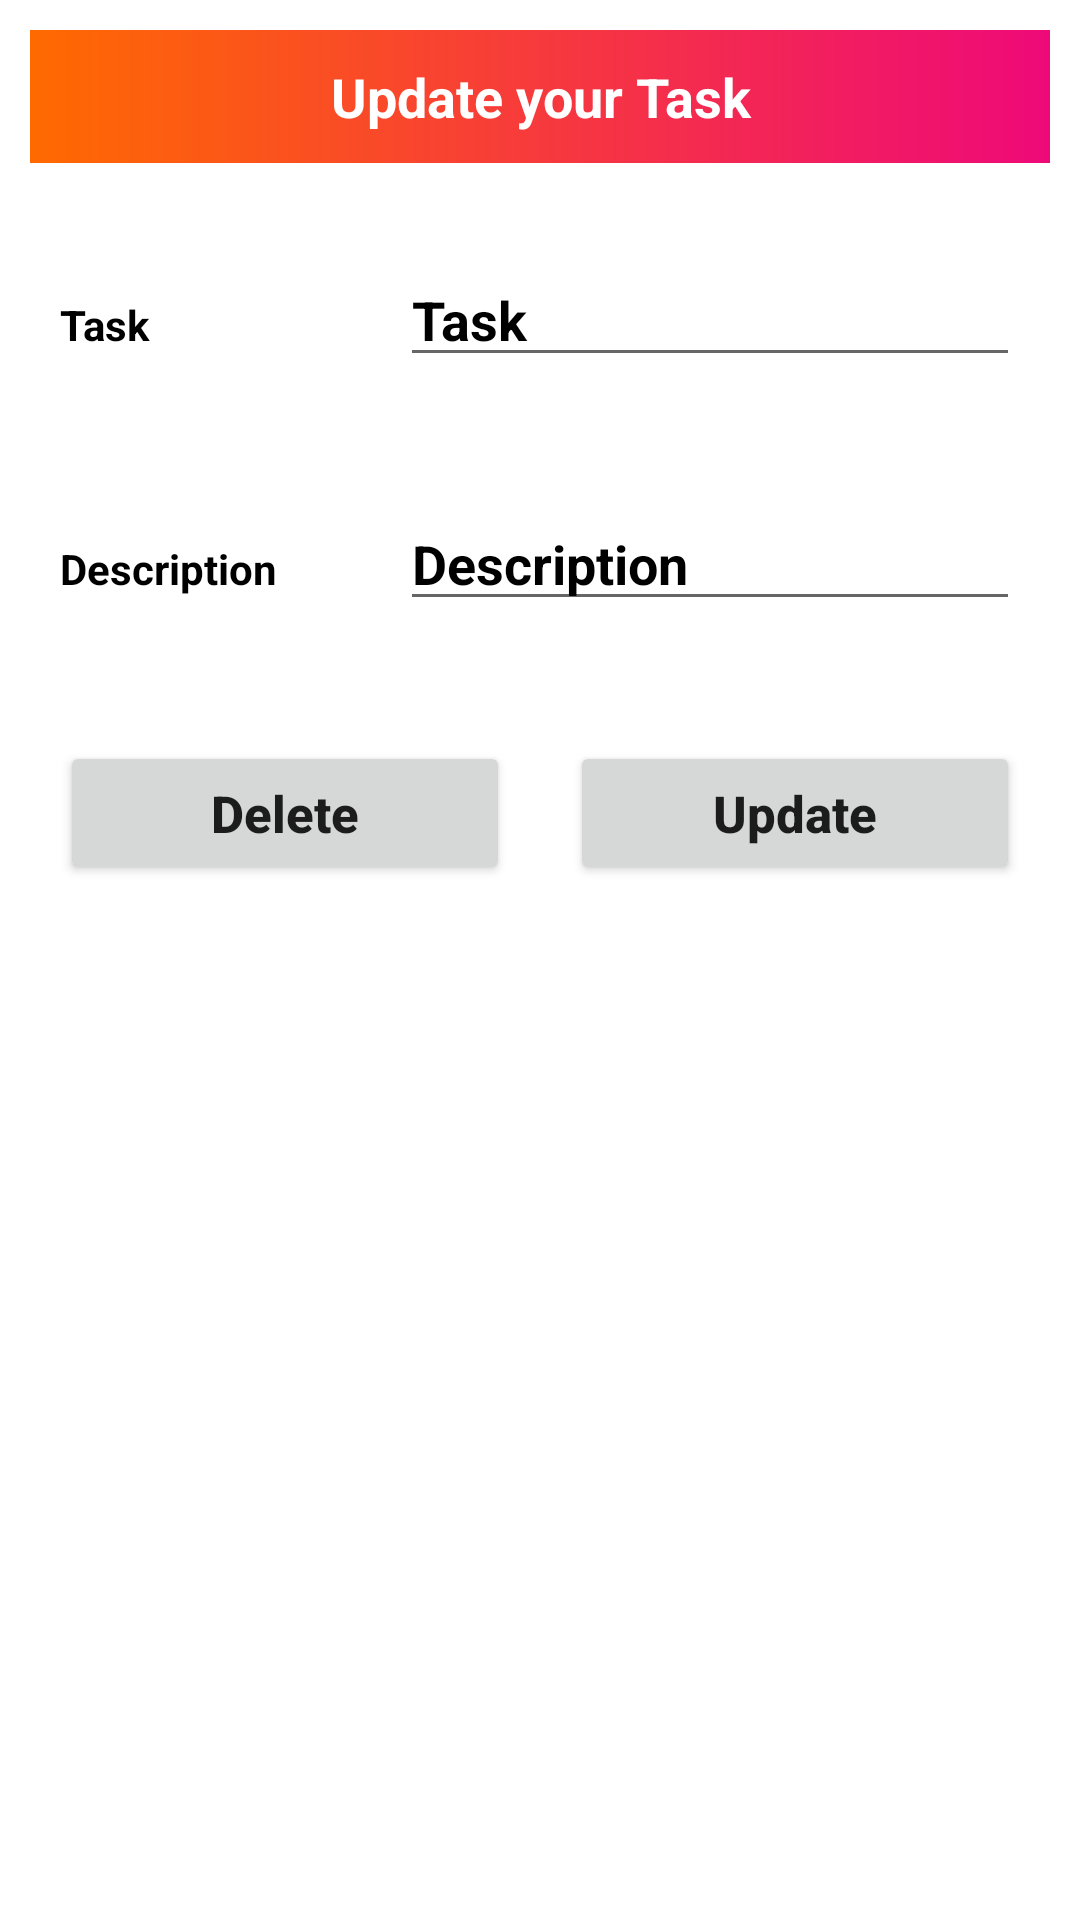

Android layout source for this screen:
<!-- AndroidManifest.xml: application theme Theme.TodoList -->
<!-- res/layout/update_data.xml -->
<?xml version="1.0" encoding="utf-8"?>
<LinearLayout
    xmlns:android="http://schemas.android.com/apk/res/android"
    android:layout_width="match_parent"
    android:layout_height="match_parent"
    android:orientation="vertical">

    <TextView
        android:layout_width="match_parent"
        android:layout_height="wrap_content"
        android:layout_margin="10dp"
        android:text="Update your Task"
        android:gravity="center"
        android:background="@drawable/background_design"
        android:textColor="#fff"
        android:padding="10dp"
        android:textSize="18sp"
        android:textStyle="bold" />
    <LinearLayout
        android:layout_width="match_parent"
        android:layout_height="wrap_content"
        android:layout_margin="10dp"
        android:orientation="horizontal">

        <RelativeLayout
            android:layout_width="0dp"
            android:layout_height="wrap_content"
            android:layout_weight="2">

            <TextView
                android:layout_width="match_parent"
                android:layout_height="wrap_content"
                android:text="Task"
                android:textStyle="bold"
                android:layout_margin="10dp"
                android:textColor="#000"/>

        </RelativeLayout>

        <RelativeLayout
            android:layout_width="0dp"
            android:layout_height="wrap_content"
            android:layout_weight="4">

            <EditText
                android:id="@+id/mEditTextTask"
                android:layout_width="match_parent"
                android:layout_height="wrap_content"
                android:hint="Task"
                android:textColorHint="#000"
                android:textStyle="bold"
                android:layout_margin="10dp"
                android:textColor="#000"/>

        </RelativeLayout>

    </LinearLayout>

    <LinearLayout
        android:layout_width="match_parent"
        android:layout_height="wrap_content"
        android:layout_margin="10dp"
        android:orientation="horizontal">

        <RelativeLayout
            android:layout_width="0dp"
            android:layout_height="wrap_content"
            android:layout_weight="2">

            <TextView
                android:layout_width="match_parent"
                android:layout_height="wrap_content"
                android:text="Description"
                android:textStyle="bold"
                android:layout_margin="10dp"
                android:textColor="#000"/>

        </RelativeLayout>

        <RelativeLayout
            android:layout_width="0dp"
            android:layout_height="wrap_content"
            android:layout_weight="4">

            <EditText
                android:id="@+id/mEditTextDesc"
                android:layout_width="match_parent"
                android:layout_height="wrap_content"
                android:hint="Description"
                android:textColorHint="#000"
                android:textStyle="bold"
                android:layout_margin="10dp"
                android:textColor="#000"/>

        </RelativeLayout>

    </LinearLayout>

    <LinearLayout
        android:layout_width="match_parent"
        android:layout_height="wrap_content"
        android:layout_margin="10dp"
        android:orientation="horizontal">

        <RelativeLayout
            android:layout_width="0dp"
            android:layout_height="wrap_content"
            android:layout_weight="2">

            <Button
                android:id="@+id/btnDelete"
                android:text="Delete"
                android:textAllCaps="false"
                android:textStyle="bold"
                android:textSize="17sp"
                android:layout_margin="10dp"
                android:layout_width="match_parent"
                android:layout_height="wrap_content" />

        </RelativeLayout>

        <RelativeLayout
            android:layout_width="0dp"
            android:layout_height="wrap_content"
            android:layout_weight="2">

            <Button
                android:id="@+id/btnUpdate"
                android:text="Update"
                android:textAllCaps="false"
                android:textStyle="bold"
                android:textSize="17sp"
                android:layout_margin="10dp"
                android:layout_width="match_parent"
                android:layout_height="wrap_content" />

        </RelativeLayout>


    </LinearLayout>

</LinearLayout>
<!-- resources referenced by this layout -->
<resources>
  <!-- drawable background_design (drawable) -->
  <?xml version="1.0" encoding="utf-8"?>
  <shape xmlns:android="http://schemas.android.com/apk/res/android">
  
      <gradient
          android:endColor="#ee0979"
          android:startColor="#ff6a00" />
  
  </shape>
  <style name="Theme.TodoList" parent="Theme.MaterialComponents.DayNight.DarkActionBar">
          
          <item name="colorPrimary">@color/purple_500</item>
          <item name="colorPrimaryVariant">@color/purple_700</item>
          <item name="colorOnPrimary">@color/white</item>
          
          <item name="colorSecondary">@color/teal_200</item>
          <item name="colorSecondaryVariant">@color/teal_700</item>
          <item name="colorOnSecondary">@color/black</item>
          
          <item name="android:statusBarColor" tools:targetApi="l">?attr/colorPrimaryVariant</item>
          
      </style>
  <!-- not gathered from this repository: default colours our renderer supplied (Android Studio template values) -->
  <color name="purple_500">#FF6200EE</color>
  <color name="purple_700">#FF3700B3</color>
  <color name="teal_200">#FF03DAC5</color>
  <color name="teal_700">#FF018786</color>
  <color name="black">#FF000000</color>
  <color name="white">#FFFFFFFF</color>
</resources>
